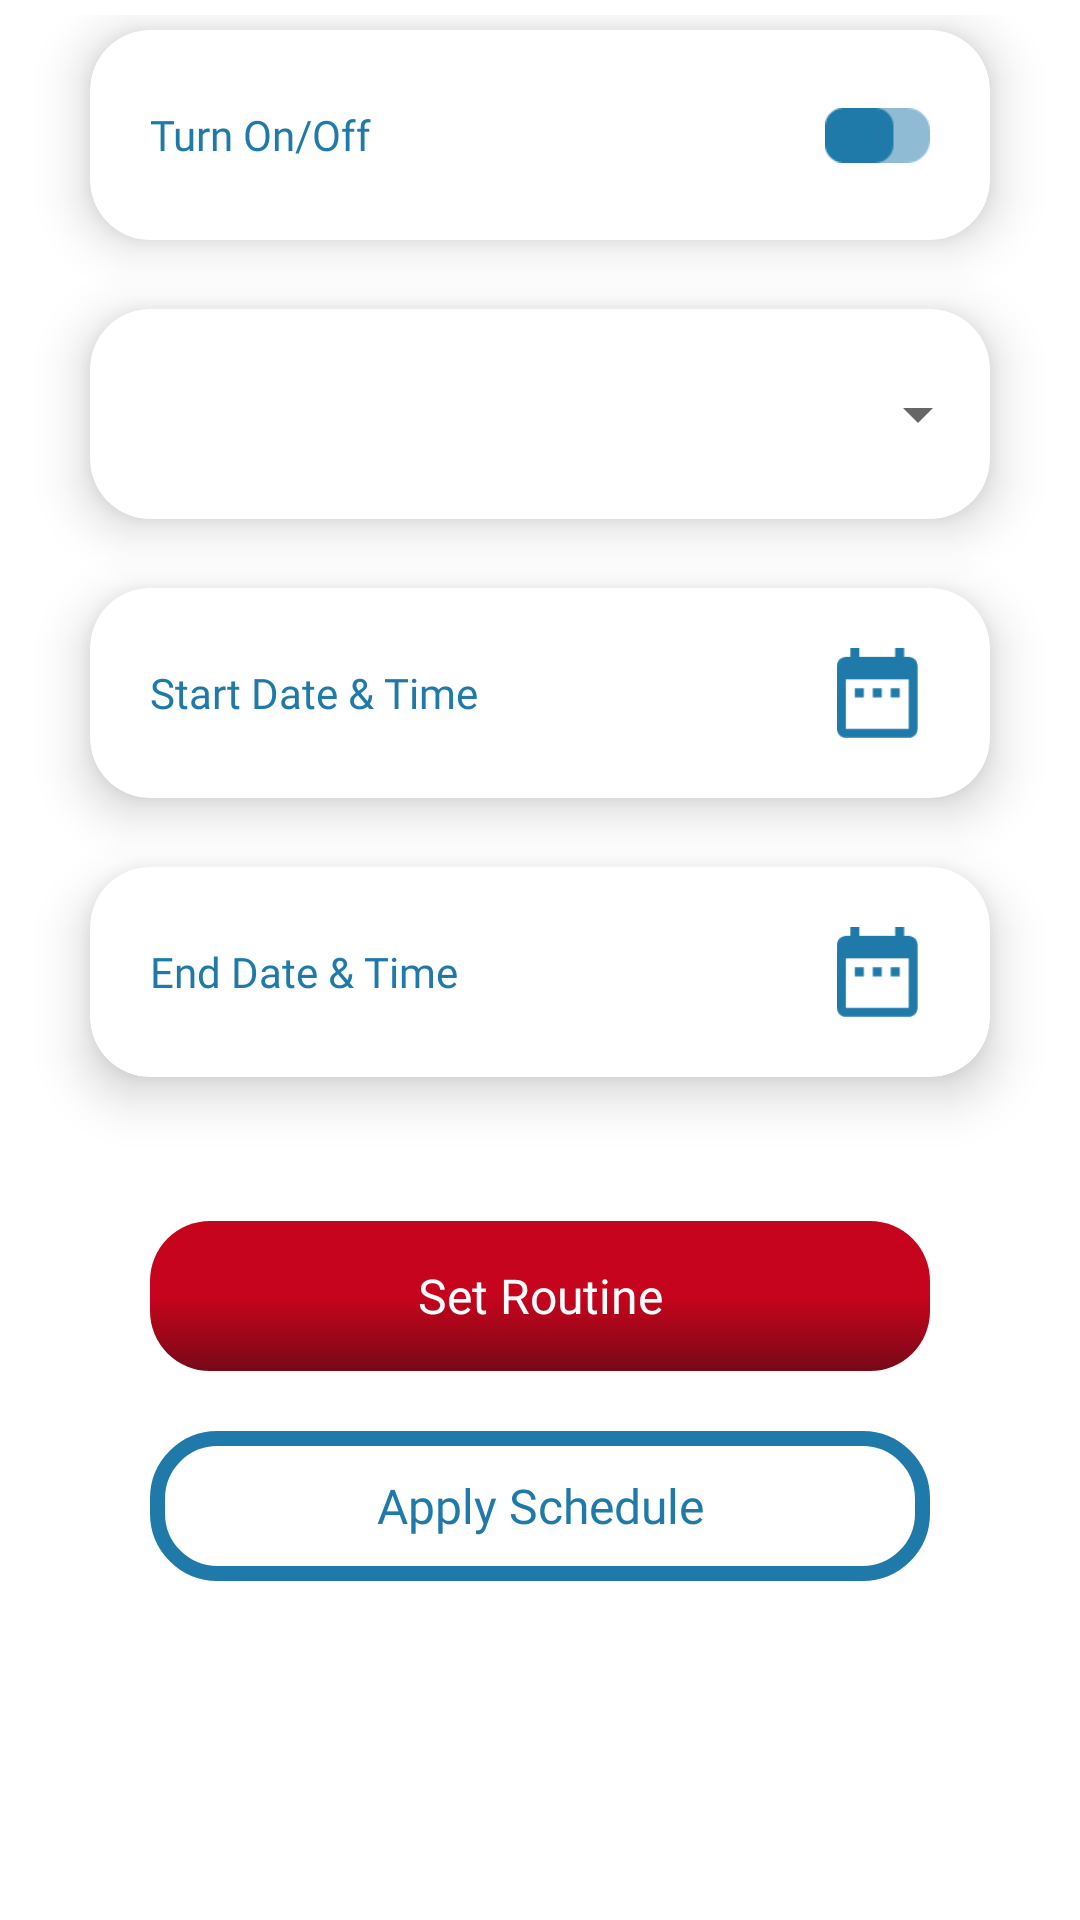

Layout XML and referenced resources for this Android screen:
<!-- AndroidManifest.xml: application theme Theme.CentoCentralizedControl -->
<!-- res/layout/fragment_schedule.xml -->
<?xml version="1.0" encoding="utf-8"?>
<RelativeLayout xmlns:android="http://schemas.android.com/apk/res/android"
    xmlns:app="http://schemas.android.com/apk/res-auto"
    xmlns:tools="http://schemas.android.com/tools"
    android:layout_width="match_parent"
    android:layout_height="match_parent"
    android:orientation="vertical"
    tools:context=".Fragments.ScheduleFragment">

    <ScrollView
        android:paddingTop="05dp"
        android:paddingBottom="60dp"
        android:layout_width="match_parent"
        android:layout_height="wrap_content">

        <LinearLayout
            android:layout_width="match_parent"
            android:layout_height="wrap_content"
            android:orientation="vertical">

            <androidx.cardview.widget.CardView
                android:layout_width="match_parent"
                android:layout_height="70dp"
                android:layout_marginLeft="30dp"
                android:layout_marginTop="05dp"
                android:layout_marginRight="30dp"
                android:layout_marginBottom="18dp"
                android:foreground="?android:attr/selectableItemBackground"
                app:cardBackgroundColor="@android:color/white"
                app:cardCornerRadius="20dp"
                app:cardElevation="10dp">

                <RelativeLayout
                    android:layout_width="match_parent"
                    android:layout_height="match_parent"
                    android:gravity="center">

                    <TextView
                        android:id="@+id/add_settings"
                        android:layout_width="match_parent"
                        android:layout_height="match_parent"
                        android:fontFamily="@font/montserrat_bold"
                        android:gravity="center_vertical"
                        android:paddingStart="20dp"
                        android:text="@string/txt_turn"
                        android:textColor="@color/blue_bg"
                        android:textSize="14dp" />


                    <ImageView
                        android:layout_width="75dp"
                        android:layout_height="wrap_content"
                        android:layout_alignParentEnd="true"
                        android:padding="20dp"
                        android:scaleType="centerInside"
                        android:src="@drawable/power" />
                    
                    
                    
                    
                    
                    
                    
                    
                    
                    
                    
                    
                    
                    
                    
                    
                    
                    
                    
                    
                    
                </RelativeLayout>

            </androidx.cardview.widget.CardView>

            <androidx.cardview.widget.CardView
                android:layout_width="match_parent"
                android:layout_height="70dp"
                android:layout_marginLeft="30dp"
                android:layout_marginTop="05dp"
                android:layout_marginRight="30dp"
                android:layout_marginBottom="18dp"
                android:foreground="?android:attr/selectableItemBackground"
                app:cardBackgroundColor="@android:color/white"
                app:cardCornerRadius="20dp"
                app:cardElevation="10dp">

                <Spinner
                    android:dropDownWidth="match_parent"
                    android:pointerIcon="arrow"
                    android:id="@+id/schedule_spinner"
                    style="@style/Widget.AppCompat.DropDownItem.Spinner"
                    android:layout_width="match_parent"
                    android:layout_height="70dp"
                    android:fontFamily="@font/montserrat_bold"
                    android:textColor="@color/blue_bg"
                    android:textColorHint="@color/blue_bg"
                    android:textSize="14sp" />
            </androidx.cardview.widget.CardView>

            <androidx.cardview.widget.CardView
                android:layout_width="match_parent"
                android:layout_height="70dp"
                android:layout_marginLeft="30dp"
                android:layout_marginTop="05dp"
                android:layout_marginRight="30dp"
                android:layout_marginBottom="18dp"
                android:foreground="?android:attr/selectableItemBackground"
                app:cardBackgroundColor="@android:color/white"
                app:cardCornerRadius="20dp"
                app:cardElevation="10dp">

                <TextView
                    android:id="@+id/selected_date"
                    android:layout_width="match_parent"
                    android:layout_height="match_parent"
                    android:fontFamily="@font/montserrat_bold"
                    android:gravity="center_vertical"
                    android:paddingLeft="20dp"
                    android:text="@string/txt_start"
                    android:textColor="@color/blue_bg"
                    android:textSize="14sp" />


                <ImageView
                    android:layout_width="75dp"
                    android:layout_height="wrap_content"
                    android:layout_gravity="right"
                    android:padding="20dp"
                    android:src="@drawable/calander" />


            </androidx.cardview.widget.CardView>

            <androidx.cardview.widget.CardView
                android:layout_width="match_parent"
                android:layout_height="70dp"
                android:layout_marginLeft="30dp"
                android:layout_marginTop="05dp"
                android:layout_marginRight="30dp"
                android:layout_marginBottom="18dp"
                android:foreground="?android:attr/selectableItemBackground"
                app:cardBackgroundColor="@android:color/white"
                app:cardCornerRadius="20dp"
                app:cardElevation="10dp">

                <TextView
                    android:id="@+id/end_date"
                    android:layout_width="match_parent"
                    android:layout_height="match_parent"
                    android:fontFamily="@font/montserrat_bold"
                    android:gravity="center_vertical"
                    android:paddingLeft="20dp"
                    android:text="@string/txt_end"
                    android:textColor="@color/blue_bg"
                    android:textSize="14sp" />


                <ImageView
                    android:layout_width="75dp"
                    android:layout_height="wrap_content"
                    android:layout_gravity="right"
                    android:padding="20dp"
                    android:src="@drawable/calander" />


            </androidx.cardview.widget.CardView>

            <RelativeLayout
                android:layout_width="match_parent"
                android:layout_height="50dp"
                android:layout_below="@+id/image2"
                android:layout_marginLeft="50dp"
                android:layout_marginTop="30dp"
                android:layout_marginRight="50dp"
                android:background="@drawable/button_bg">

                <TextView
                    android:id="@+id/btn_routine"
                    android:layout_width="match_parent"
                    android:layout_height="match_parent"
                    android:fontFamily="@font/montserrat_bold"
                    android:gravity="center"
                    android:text="Set Routine"
                    android:textColor="@color/white"
                    android:textSize="16sp" />
            </RelativeLayout>

            <RelativeLayout
                android:layout_width="match_parent"
                android:layout_height="50dp"
                android:layout_below="@+id/image2"
                android:layout_marginLeft="50dp"
                android:layout_marginTop="20dp"
                android:layout_marginRight="50dp"
                android:background="@drawable/new_border">

                <TextView
                    android:id="@+id/btn_schedule"
                    android:layout_width="match_parent"
                    android:layout_height="match_parent"
                    android:fontFamily="@font/montserrat_bold"
                    android:gravity="center"
                    android:text="Apply Schedule"
                    android:textColor="@color/blue_bg"
                    android:textSize="16sp" />
            </RelativeLayout>
        </LinearLayout>
    </ScrollView>
</RelativeLayout>
<!-- resources referenced by this layout -->
<resources>
  <color name="black">#FF000000</color>
  <color name="blue_bg">#207AA9</color>
  <color name="white">#FFFFFFFF</color>
  <color name="white_bg">#EFEFEF</color>
  <!-- drawable button_bg (drawable) -->
  <?xml version="1.0" encoding="utf-8"?>
  <selector xmlns:android="http://schemas.android.com/apk/res/android">
      <item>
          <shape>
              <gradient android:angle="90" android:centerColor="#C7041D" android:endColor="#C7041D" android:startColor="#770917" android:type="linear" />
              <corners android:radius="20dp" />
          </shape>
      </item>
  </selector>
  <!-- drawable calander: png bitmap (drawable, 1256 bytes) -->
  <!-- drawable new_border (drawable) -->
  <?xml version="1.0" encoding="utf-8"?>
  <selector xmlns:android="http://schemas.android.com/apk/res/android">
      <item>
          <shape>
              <gradient android:angle="90" android:centerColor="#fff" android:endColor="#fff" android:startColor="#fff" android:type="linear" />
              <corners android:radius="20dp" />
              <stroke android:width="5dp" android:color="@color/blue_bg"/>
          </shape>
      </item>
  </selector>
  <!-- drawable off: png bitmap (drawable, 9723 bytes) -->
  <!-- drawable on: png bitmap (drawable, 8768 bytes) -->
  <!-- drawable power: png bitmap (drawable, 870 bytes) -->
  <string name="txt_end">End Date &amp; Time</string>
  <string name="txt_start">Start Date &amp; Time</string>
  <string name="txt_turn">Turn On/Off</string>
  <style name="Theme.CentoCentralizedControl" parent="Theme.MaterialComponents.DayNight.NoActionBar">
          
          <item name="colorPrimary">@color/purple_500</item>
          <item name="colorPrimaryVariant">@color/purple_700</item>
          <item name="colorOnPrimary">@color/white</item>
          
          <item name="colorSecondary">@color/teal_200</item>
          <item name="colorSecondaryVariant">@color/teal_700</item>
          <item name="colorOnSecondary">@color/white</item>
          
          <item name="android:statusBarColor" tools:targetApi="l">@color/blue_bg</item>
          <item name="android:navigationBarColor" tools:targetApi="l">@color/white</item>
          <item name="android:windowLightStatusBar" tools:targetApi="o_mr1">false</item>
          <item name="android:windowLightNavigationBar" tools:targetApi="o_mr1">true</item>
          <item name="android:windowDisablePreview">true</item>
          
      </style>
  <color name="purple_500">#207AA9</color>
  <color name="purple_700">#207AA9</color>
  <color name="teal_200">#207AA9</color>
  <color name="teal_700">#FF018786</color>
</resources>
